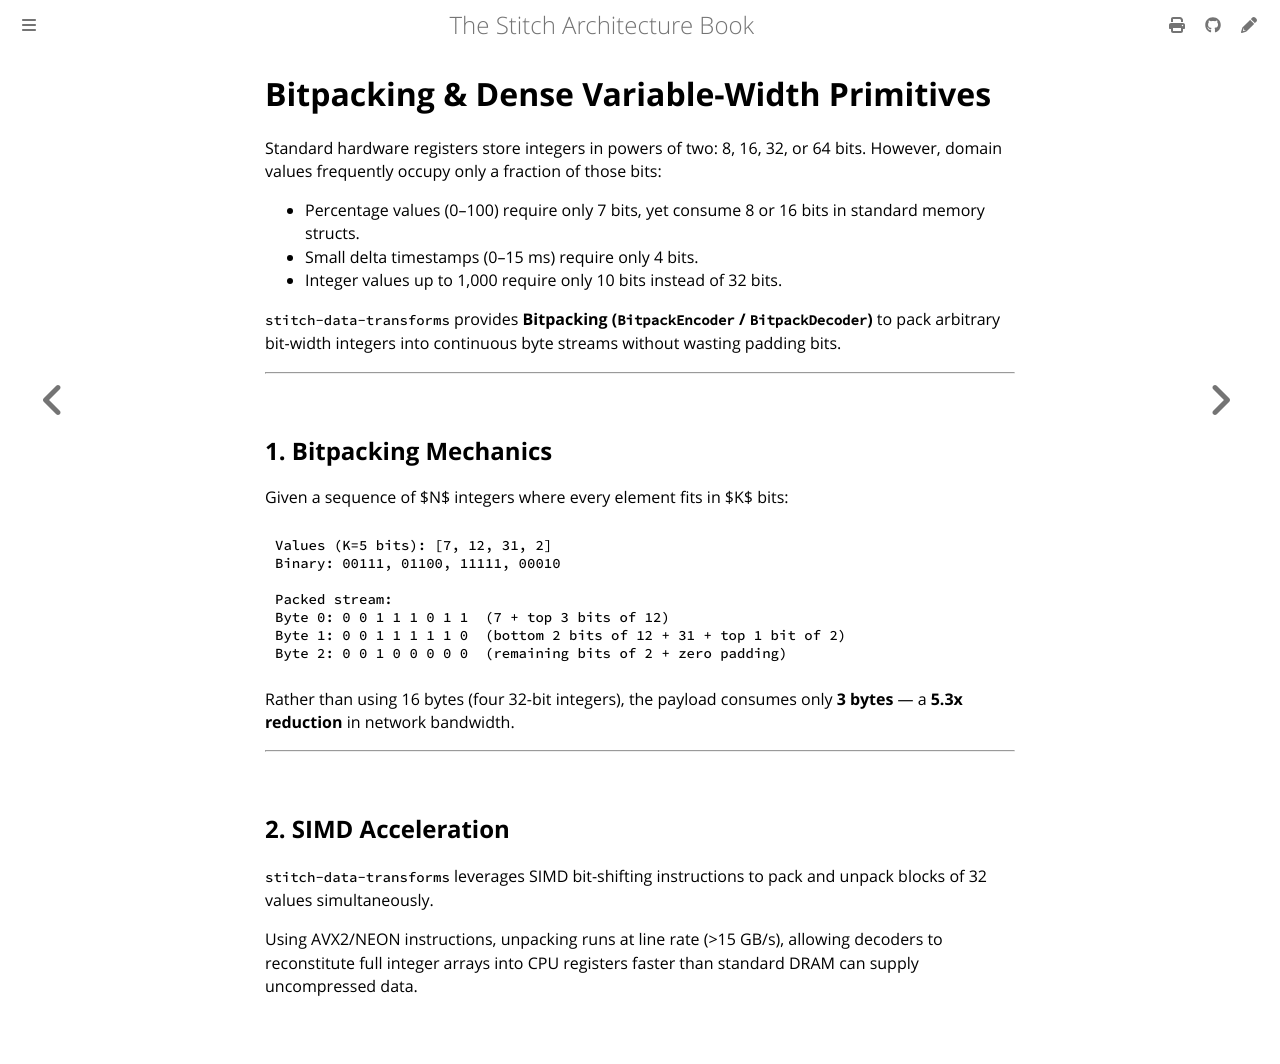

repository: stitch-rs/stitch · page: data/bitpacking.html · generator: mdbook

# Bitpacking & Dense Variable-Width Primitives

Standard hardware registers store integers in powers of two: 8, 16, 32, or 64 bits. However, domain values frequently occupy only a fraction of those bits:

- Percentage values (0–100) require only 7 bits, yet consume 8 or 16 bits in standard memory structs.
- Small delta timestamps (0–15 ms) require only 4 bits.
- Integer values up to 1,000 require only 10 bits instead of 32 bits.

`stitch-data-transforms` provides **Bitpacking (`BitpackEncoder` / `BitpackDecoder`)** to pack arbitrary bit-width integers into continuous byte streams without wasting padding bits.

---

## 1. Bitpacking Mechanics

Given a sequence of $N$ integers where every element fits in $K$ bits:

```text
Values (K=5 bits): [7, 12, 31, 2]
Binary: 00111, 01100, 11111, 00010

Packed stream:
Byte 0: 0 0 1 1 1 0 1 1  (7 + top 3 bits of 12)
Byte 1: 0 0 1 1 1 1 1 0  (bottom 2 bits of 12 + 31 + top 1 bit of 2)
Byte 2: 0 0 1 0 0 0 0 0  (remaining bits of 2 + zero padding)
```

Rather than using 16 bytes (four 32-bit integers), the payload consumes only **3 bytes** — a **5.3x reduction** in network bandwidth.

---

## 2. SIMD Acceleration

`stitch-data-transforms` leverages SIMD bit-shifting instructions to pack and unpack blocks of 32 values simultaneously.

Using AVX2/NEON instructions, unpacking runs at line rate (>15 GB/s), allowing decoders to reconstitute full integer arrays into CPU registers faster than standard DRAM can supply uncompressed data.
